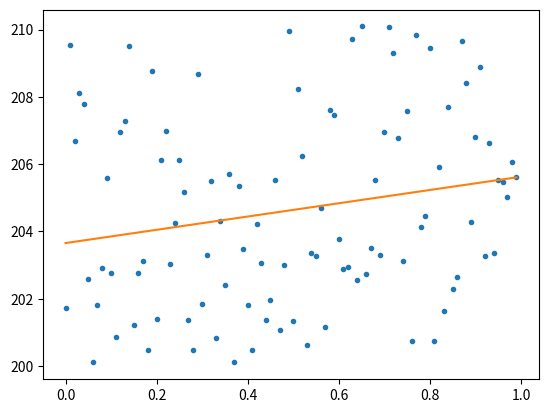

Source code (Python):
import random
import matplotlib.pyplot as plt

# 模拟真实数据
_x = [i/100 for i in range(100)] # 列表推导式 归一化
# _y = [e*3+4+random.random() for e in _x]
_y = [e*e*e+200+random.random()*10 for e in _x]
# print(_x)
# print(_y)
#
# plt.plot(_x, _y, ".")
# plt.show()

w = random.random() # 如果 w 不是一个常数呢
b = random.random()

for i in range(30):
    # zip 把可迭代对象组装成一个 python 内置函数
    # 循环遍历每一个真是数据 （）
    for x,y in zip(_x, _y):
        z = w * x + b
        o = z - y
        loss = o ** 2 # 损失
        # print(loss)

        dw = - 2 * o * x    # 对 w 求导
        db = -2 * o         # 对 b 求导

        w = dw * 0.1 + w    # 函数
        b = db * 0.1 + b    #

        print(w, b, loss)

plt.plot(_x, _y, ".")
v = [w*e + b for e in _x] # v 是 基于 w*x + b 的一元一次函数，但是原数据不是直线分布的时候，这个时候 w 不应该是常数
plt.plot(_x,v)
plt.show()